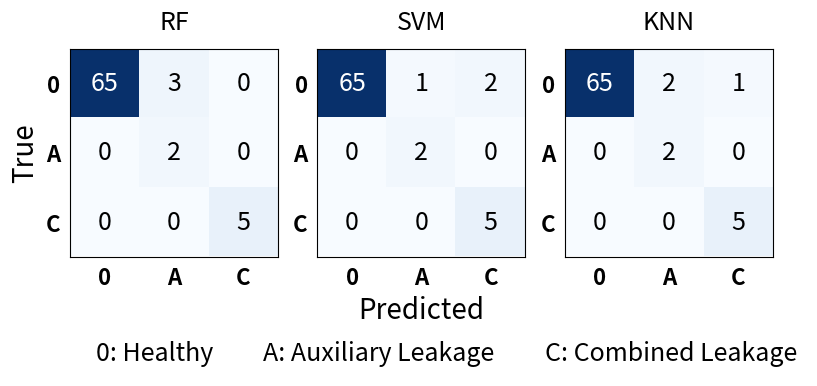
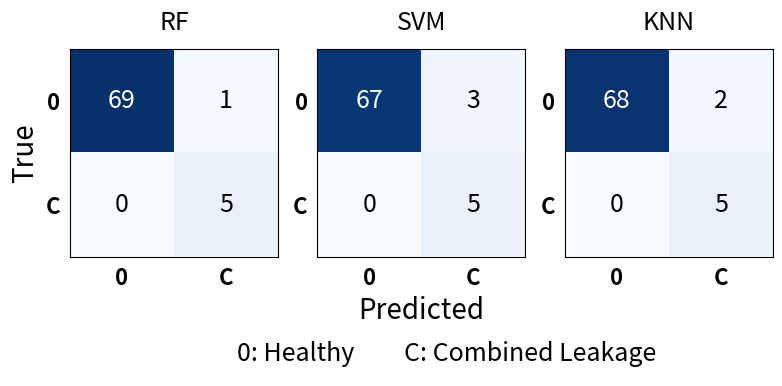
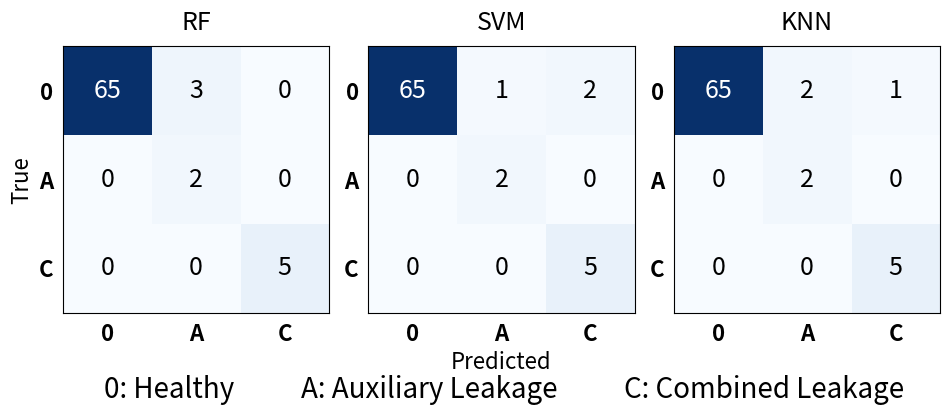
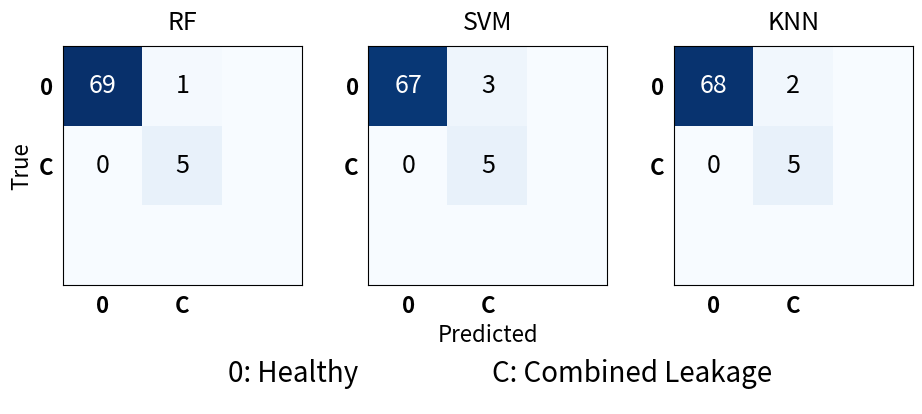

These figures' Python source, in order:
import numpy as np

def pad_cm_to_3x3(cm_2x2):
    cm3 = np.zeros((3,3), dtype=int)
    cm3[:2, :2] = cm_2x2
    return cm3

import numpy as np
import matplotlib.pyplot as plt
from matplotlib.patches import Patch

def plot_cm_triplet(
    cms, titles, tick_labels,
    legend_texts, legend_ncol,
    outpath=None,
    figsize=(9, 4),
    margins=dict(left=0.06, right=0.96, top=0.86, bottom=0.22, wspace=0.28),
    cmap="Blues"
):
    """
    Fixed-geometry 1x3 confusion-matrix figure (consistent across different class counts).
    """
    fig, axes = plt.subplots(1, 3, figsize=figsize)

    # FIXED margins -> same final footprint for all figures
    fig.subplots_adjust(**margins)

    vmin = 0
    vmax = max(cm.max() for cm in cms)

    im = None
    for ax, cm, title in zip(axes, cms, titles):
        im = ax.imshow(cm, cmap=cmap, vmin=vmin, vmax=vmax)
        ax.grid(False)
        ax.set_title(title, fontsize=18, pad=14)

        n = cm.shape[0]
        ax.set_xticks(range(n))
        ax.set_yticks(range(n))
        ax.set_xticklabels(tick_labels, fontsize=16, fontweight="bold")
        ax.set_yticklabels(tick_labels, fontsize=16, fontweight="bold")
        ax.tick_params(length=0, pad=7)

        # Force square axes boxes (consistent look)
        try:
            ax.set_box_aspect(1)  # Matplotlib >= 3.3
        except Exception:
            ax.set_aspect("equal", adjustable="box")

        # Annotate counts
        for i in range(n):
            for j in range(n):
                ax.text(j, i, f"{cm[i, j]}",
                        ha="center", va="center",
                        fontsize=18,
                        color="white" if cm[i, j] > vmax * 0.5 else "black")

    axes[0].set_ylabel("True", fontsize=20, labelpad=4)
    axes[1].set_xlabel("Predicted", fontsize=20, labelpad=4)
    # Reserve enough space for legend + xlabel
    fig.subplots_adjust(left=0.10,
                        right=0.90,
                        top=0.86,
                        bottom=0.34,
                        wspace=0.10)
    legend_handles = [Patch(facecolor="none", edgecolor="none", label=t) for t in legend_texts]

    fig.legend(handles=legend_handles,
            loc="lower center",
            bbox_to_anchor=(0.5, 0.01),   # push legend down inside the reserved bottom margin
            ncol=legend_ncol,
            frameon=False,
            fontsize=18,
            columnspacing=0.01,
            handletextpad=0.01)
    
    if outpath is not None:
        fig.savefig(outpath, dpi=300, bbox_inches="tight")
    return fig, axes

CM_RF  = np.array([[65, 3, 0],
                   [ 0, 2, 0],
                   [ 0, 0, 5]])

CM_SVM = np.array([[65, 1, 2],
                   [ 0, 2, 0],
                   [ 0, 0, 5]])

CM_KNN = np.array([[65, 2, 1],
                   [ 0, 2, 0],
                   [ 0, 0, 5]])

plot_cm_triplet(
    cms=[CM_RF, CM_SVM, CM_KNN],
    titles=["RF", "SVM", "KNN"],
    tick_labels=["0", "A", "C"],
    legend_texts=["0: Healthy", "A: Auxiliary Leakage", "C: Combined Leakage"],
    legend_ncol=3,
    outpath="cm_multiclass.png"
)

CM_RF  = np.array([[69, 1],
                   [ 0, 5]])

CM_SVM = np.array([[67, 3],
                   [ 0, 5]])

CM_KNN = np.array([[68, 2],
                   [ 0, 5]])

# Keep legend centered but DON'T change the reserved bottom margin.
plot_cm_triplet(
    cms=[CM_RF, CM_SVM, CM_KNN],
    titles=["RF", "SVM", "KNN"],
    tick_labels=["0", "C"],
    legend_texts=["0: Healthy", "C: Combined Leakage"],
    legend_ncol=2,
    outpath="cm_binary.png"
)

import numpy as np
import matplotlib.pyplot as plt
from matplotlib.patches import Patch

# --- Confusion matrices ---
CM_RF  = np.array([[65, 3, 0],
                   [ 0, 2, 0],
                   [ 0, 0, 5]])

CM_SVM = np.array([[65, 1, 2],
                   [ 0, 2, 0],
                   [ 0, 0, 5]])

CM_KNN = np.array([[65, 2, 1],
                   [ 0, 2, 0],
                   [ 0, 0, 5]])

cms = [CM_RF, CM_SVM, CM_KNN]
titles = ["RF", "SVM", "KNN"]
tick_labels = ["0", "A", "C"]

fig, axes = plt.subplots(1, 3, figsize=(12, 4))
plt.subplots_adjust(wspace=0.28)

vmin = 0
vmax = max(cm.max() for cm in cms)

for ax, cm, title in zip(axes, cms, titles):

    im = ax.imshow(cm, cmap="Blues", vmin=vmin, vmax=vmax)
    ax.grid(False)

    ax.set_title(title, fontsize=18, pad=12)

    ax.set_xticks(range(3))
    ax.set_yticks(range(3))
    ax.set_xticklabels(tick_labels, fontsize=16, fontweight="bold")
    ax.set_yticklabels(tick_labels, fontsize=16, fontweight="bold")

    ax.tick_params(length=0, pad=7)

    # Annotate counts
    for i in range(3):
        for j in range(3):
            ax.text(j, i, f"{cm[i, j]}",
                    ha="center", va="center",
                    fontsize=18,
                    color="white" if cm[i, j] > vmax*0.5 else "black")

axes[0].set_ylabel("True", fontsize=16)
axes[1].set_xlabel("Predicted", fontsize=16)

# Shared colorbar
# cbar = fig.colorbar(im, ax=axes, fraction=0.03, pad=0.02)
# cbar.set_label("Count", fontsize=15)
# cbar.ax.tick_params(labelsize=13)

# --- Legend mapping ---
legend_elements = [
    Patch(facecolor="none", edgecolor="none", label="0: Healthy"),
    Patch(facecolor="none", edgecolor="none", label="A: Auxiliary Leakage"),
    Patch(facecolor="none", edgecolor="none", label="C: Combined Leakage"),
]

fig.legend(handles=legend_elements,
           loc="lower center",
           ncol=3,
           frameon=False,
           fontsize=20,
           columnspacing=0.3,
           handletextpad=0.1,
           borderaxespad=0.1)

# Reserve space at bottom for legend
plt.tight_layout(rect=[0.1, 0.1, 0.9, 1])

import numpy as np
import matplotlib.pyplot as plt
from matplotlib.patches import Patch

CM_RF  = pad_cm_to_3x3(np.array([[69, 1],
                                [ 0, 5]]))

CM_SVM = pad_cm_to_3x3(np.array([[67, 3],
                                [ 0, 5]]))

CM_KNN = pad_cm_to_3x3(np.array([[68, 2],
                                [ 0, 5]]))

cms = [CM_RF, CM_SVM, CM_KNN]
titles = ["RF", "SVM", "KNN"]
tick_labels = ["0", "C"]

fig, axes = plt.subplots(1, 3, figsize=(12, 4))
plt.subplots_adjust(wspace=0.28)

vmin = 0
vmax = max(cm.max() for cm in cms)

for ax, cm, title in zip(axes, cms, titles):

    im = ax.imshow(cm, cmap="Blues", vmin=vmin, vmax=vmax)
    ax.grid(False)

    ax.set_title(title, fontsize=18, pad=12)

    ax.set_xticks(range(2))
    ax.set_yticks(range(2))
    ax.set_xticklabels(tick_labels, fontsize=16, fontweight="bold")
    ax.set_yticklabels(tick_labels, fontsize=16, fontweight="bold")

    ax.tick_params(length=0, pad=7)

    # Annotate counts
    for i in range(2):
        for j in range(2):
            ax.text(j, i, f"{cm[i, j]}",
                    ha="center", va="center",
                    fontsize=18,
                    color="white" if cm[i, j] > vmax*0.5 else "black")

axes[0].set_ylabel("True", fontsize=16)
axes[1].set_xlabel("Predicted", fontsize=16)

# Shared colorbar
# cbar = fig.colorbar(im, ax=axes, fraction=0.03, pad=0.02)
# cbar.set_label("Count", fontsize=15)
# cbar.ax.tick_params(labelsize=13)

# --- Legend mapping ---
legend_elements = [
    Patch(facecolor="none", edgecolor="none", label="0: Healthy"),
    # Patch(facecolor="none", edgecolor="none", label="A: Auxiliary Leakage"),
    Patch(facecolor="none", edgecolor="none", label="C: Combined Leakage"),
]

fig.legend(handles=legend_elements,
           loc="lower center",
           ncol=2,
           frameon=False,
           fontsize=20)

# Reserve space at bottom for legend
plt.tight_layout(rect=[0.1, 0.2, 0.9, 1])
